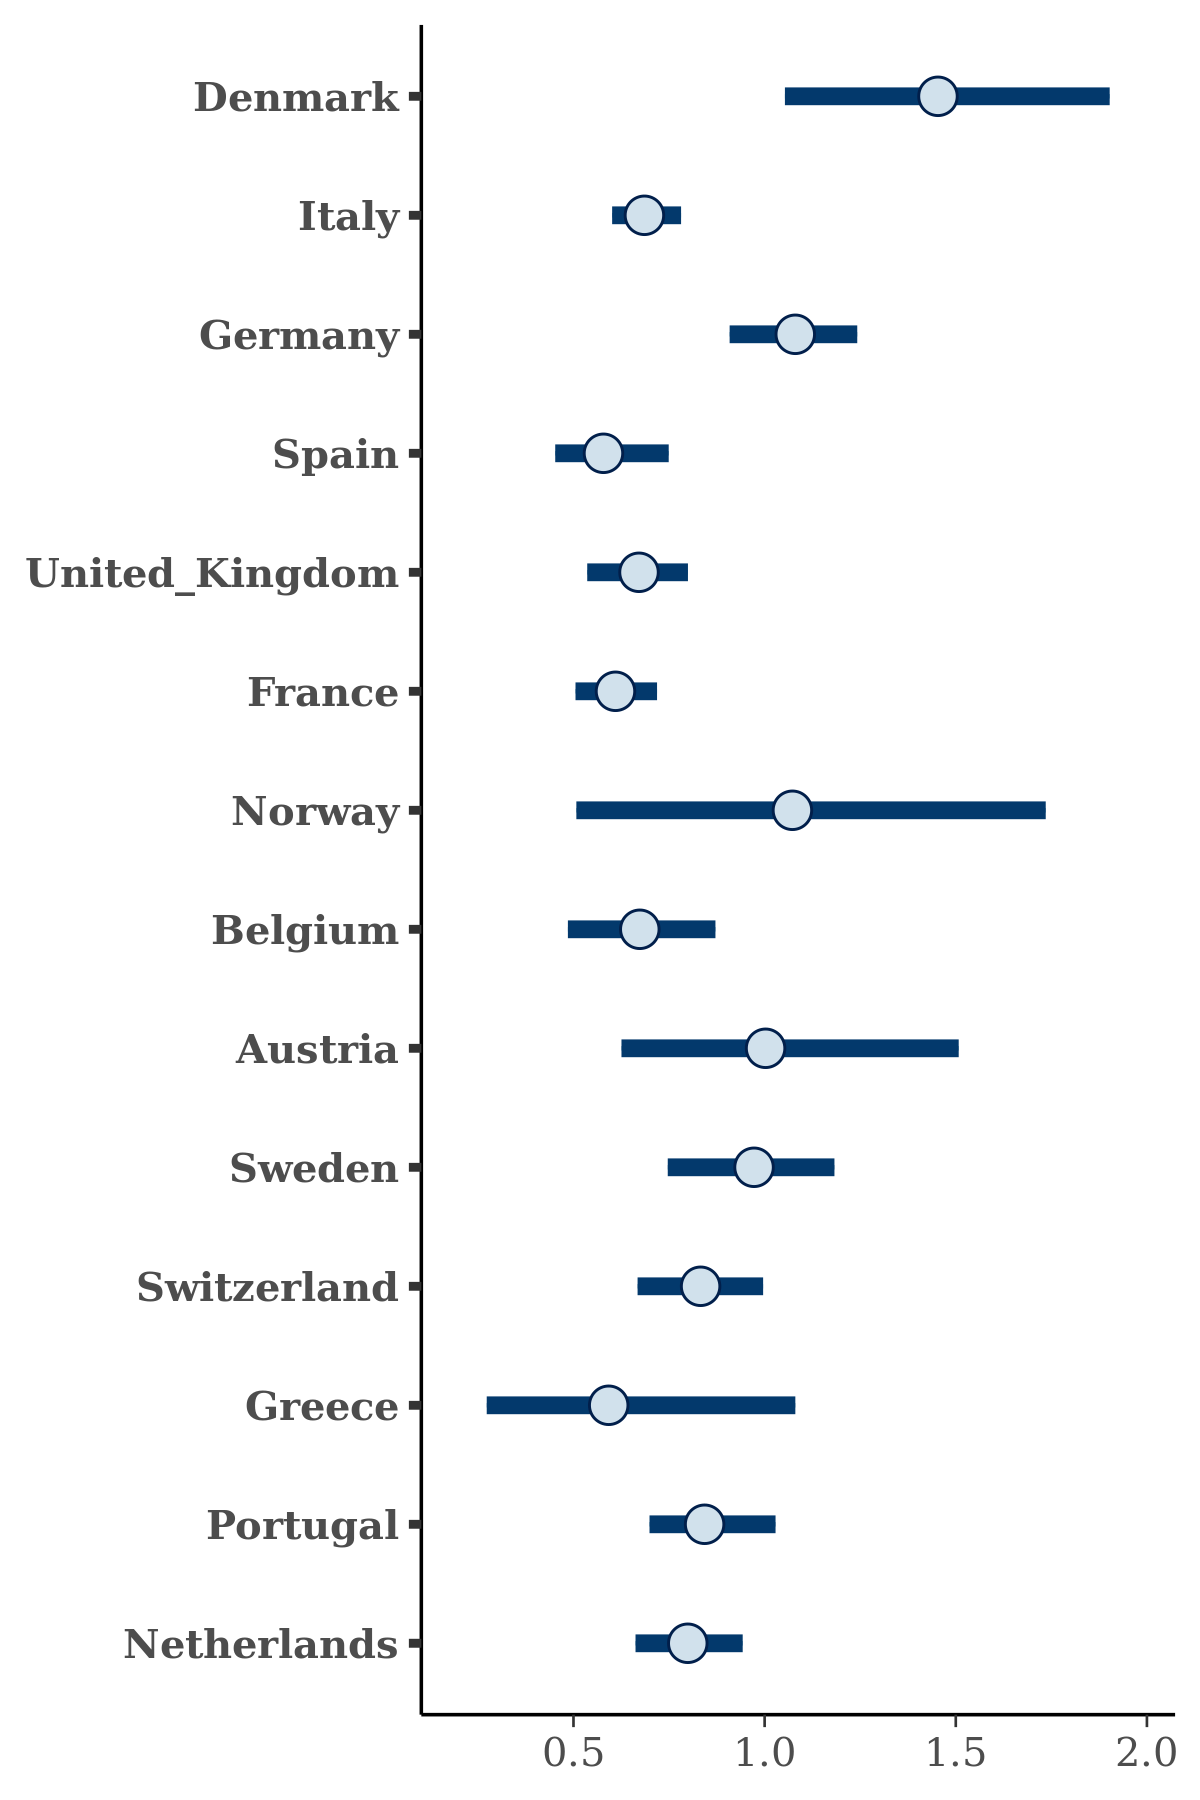

Values plotted in this chart, from the file beside it:
, Denmark, Italy, Germany, Spain, United_Kingdom, France, Norway, Belgium, Austria, Sweden, Switzerland, Greece, Portugal, Netherlands
1, 1.87, 0.733, 1.102, 0.5393, 0.6725, 0.6075, 0.5465, 0.5578, 0.8098, 0.7879, 0.6817, 0.311, 0.9292, 0.5593
2, 1.332, 0.7639, 1.058, 0.5554, 0.7137, 0.6103, 1.147, 0.819, 1.05, 0.7843, 0.8289, 0.3131, 0.7846, 0.8807
3, 1.359, 0.6412, 1.123, 0.4952, 0.7872, 0.5418, 0.7335, 0.656, 0.8319, 0.8079, 0.7171, 0.7371, 1.062, 0.5705
4, 1.785, 0.7814, 1.194, 0.5989, 0.6238, 0.6667, 1.346, 0.8561, 0.7514, 0.8957, 0.9341, 0.2917, 0.8356, 0.7361
5, 2.38, 0.6562, 1.146, 0.5199, 0.7763, 0.5645, 0.6032, 0.5295, 1.017, 0.9105, 0.8609, 0.4333, 0.786, 0.7196
6, 1.265, 0.609, 1.043, 0.4051, 0.6957, 0.596, 0.9036, 0.8613, 1.172, 0.9322, 0.8231, 0.4898, 0.851, 0.7025
7, 1.627, 0.6666, 1.168, 0.6402, 0.6201, 0.5997, 0.9179, 0.7132, 0.7066, 0.9519, 0.7892, 0.2526, 0.7898, 0.735
8, 1.419, 0.566, 0.962, 0.4465, 0.696, 0.696, 1.563, 0.7625, 1.223, 1.232, 0.8926, 0.6016, 0.9321, 0.8528
9, 1.468, 0.7108, 1.011, 0.5049, 0.6392, 0.6703, 1.283, 0.481, 1.128, 0.7878, 0.7906, 0.6672, 0.7917, 0.8552
10, 1.639, 0.7479, 1.104, 0.5687, 0.6126, 0.5342, 1.573, 0.5352, 1.598, 0.9614, 0.7985, 0.4913, 0.9096, 0.8451
11, 1.571, 0.7243, 1.154, 0.7466, 0.5991, 0.618, 1.469, 0.6868, 0.9081, 0.7859, 0.8195, 0.4874, 0.977, 0.8084
12, 1.72, 0.7895, 0.9064, 0.6815, 0.5958, 0.5173, 0.8404, 0.4559, 1.014, 0.4386, 0.9241, 0.2511, 0.9705, 0.6354
13, 1.984, 0.6602, 1.119, 0.5218, 0.5629, 0.6391, 1.206, 0.6971, 1.073, 0.8815, 0.8769, 1.405, 0.8376, 0.9148
14, 1.352, 0.8725, 1.061, 0.6715, 0.7412, 0.6051, 0.3124, 0.7077, 0.5329, 0.951, 0.7165, 0.4192, 0.8537, 1.044
15, 1.335, 0.7235, 1.138, 0.625, 0.6076, 0.5348, 1.892, 0.6059, 1.017, 0.9273, 0.7147, 0.5498, 0.966, 0.8245
16, 1.664, 0.6926, 1.18, 0.5434, 0.6554, 0.6639, 1.846, 0.429, 0.7663, 1.056, 1.036, 0.6076, 0.8099, 0.866
17, 1.238, 0.6382, 1.183, 0.5914, 0.6032, 0.6958, 1.444, 0.5833, 1.241, 1.055, 0.8293, 0.8293, 0.8549, 0.8874
18, 1.364, 0.6175, 1.083, 0.6276, 0.631, 0.6773, 1.619, 0.8058, 0.9185, 0.9226, 0.9218, 0.6214, 0.6388, 0.7683
19, 1.546, 0.6249, 1.047, 0.537, 0.7083, 0.6588, 1.473, 0.6181, 0.8843, 1.268, 0.7238, 0.7816, 1.045, 0.8166
20, 0.9198, 0.7822, 0.9806, 0.6806, 0.647, 0.6128, 1.153, 0.4814, 0.706, 0.8059, 0.8317, 0.4631, 0.8837, 0.7834
21, 1.76, 0.6521, 0.9986, 0.6012, 0.6358, 0.5614, 1.001, 0.634, 1.06, 1.035, 0.9071, 0.7841, 0.7346, 0.8018
22, 1.248, 0.7372, 1.054, 0.6116, 0.6261, 0.6649, 1.331, 0.6661, 0.6518, 1.058, 0.9541, 0.4518, 0.8699, 0.8078
23, 1.605, 0.7225, 1.133, 0.4715, 0.8413, 0.6962, 1.255, 0.7977, 0.8186, 1.166, 0.8569, 0.5346, 0.8204, 0.7778
24, 1.355, 0.5902, 1.134, 0.5641, 0.5395, 0.6035, 0.9658, 0.8153, 0.837, 1.103, 0.7956, 0.6538, 0.8345, 0.7286
25, 1.423, 0.6963, 1.101, 0.7383, 0.6668, 0.5163, 0.7321, 0.5977, 1.146, 1.153, 0.7153, 0.379, 0.688, 1.013
26, 1.795, 0.7604, 1.213, 0.6477, 0.6679, 0.5046, 1.14, 0.5026, 1.238, 0.9298, 0.7943, 0.516, 0.8102, 0.8464
27, 1.517, 0.762, 1.026, 0.4686, 0.4835, 0.4744, 1.106, 0.5914, 1.011, 0.9592, 0.7235, 0.6857, 1.142, 0.8188
28, 1.232, 0.745, 1.043, 0.5421, 0.7719, 0.6093, 0.5835, 0.4992, 0.6774, 0.9211, 0.8048, 0.6116, 0.8182, 0.654
29, 1.671, 0.6558, 1.066, 0.6851, 0.6131, 0.5695, 0.9883, 0.6853, 1.061, 1.104, 0.7169, 0.517, 0.7954, 0.7759
30, 1.718, 0.6284, 1.068, 0.581, 0.743, 0.601, 1.245, 0.7521, 0.969, 0.9674, 0.8119, 0.6022, 0.8119, 0.8578
31, 1.078, 0.7975, 1.222, 0.6801, 0.7339, 0.6224, 0.6151, 0.7247, 1.61, 0.9424, 0.7354, 0.4531, 0.705, 0.8543
32, 1.369, 0.7074, 0.8051, 0.6477, 0.5684, 0.6117, 1.014, 0.7274, 0.8125, 0.7692, 0.8537, 0.7216, 0.7777, 0.7734
33, 1.576, 0.6833, 1.212, 0.5653, 0.6595, 0.5919, 1.26, 0.7416, 1.01, 1.066, 0.8834, 0.5723, 0.7705, 0.851
34, 1.481, 0.6792, 1.168, 0.6495, 0.733, 0.6215, 1.249, 0.5732, 1.626, 1.055, 0.7533, 0.4171, 0.9332, 0.9021
35, 1.391, 0.7539, 1.164, 0.4728, 0.6375, 0.5099, 1.943, 0.6384, 1.115, 0.8162, 0.7152, 0.7013, 0.8965, 0.8907
36, 1.704, 0.6968, 1.047, 0.3752, 0.6619, 0.6918, 0.3935, 0.5874, 0.9094, 0.9463, 0.8783, 0.4505, 0.7963, 0.7797
37, 1.284, 0.6216, 1.156, 0.5681, 0.6267, 0.5716, 0.8444, 0.884, 0.8053, 0.9453, 0.8215, 0.5929, 0.6921, 0.7358
38, 1.364, 0.6756, 1.135, 0.6655, 0.6942, 0.6079, 1.25, 0.9541, 1.194, 1.067, 0.9054, 0.7771, 0.8099, 0.8333
39, 1.429, 0.6539, 0.9251, 0.603, 0.7199, 0.7012, 0.9357, 0.7783, 0.8792, 0.9894, 0.9892, 0.5381, 0.7587, 0.6804
40, 1.447, 0.7081, 1.148, 0.5579, 0.6843, 0.5885, 0.9012, 0.6098, 0.8131, 0.9498, 0.7027, 0.3381, 0.9465, 0.8025
41, 0.9854, 0.6672, 1.236, 0.4412, 0.7558, 0.6229, 1.223, 0.976, 1.06, 0.928, 0.9158, 0.621, 0.7144, 0.7745
42, 1.595, 0.6847, 1.003, 0.5117, 0.5883, 0.6881, 1.106, 0.8999, 1.062, 1.06, 0.8789, 0.3325, 0.8357, 0.7132
43, 1.552, 0.6958, 0.9254, 0.5339, 0.7663, 0.4843, 1.109, 0.4358, 1.179, 1.112, 0.8752, 0.4477, 0.8799, 1.044
44, 1.352, 0.6711, 1.066, 0.4766, 0.6187, 0.5381, 0.8543, 0.5626, 1.222, 0.88, 0.6671, 0.7, 0.8291, 0.8017
45, 1.49, 0.6614, 1.05, 0.5062, 0.7482, 0.5995, 0.775, 0.778, 1.043, 0.9783, 0.9543, 0.2349, 0.8462, 0.6328
46, 1.147, 0.633, 1.075, 0.5732, 0.7383, 0.7747, 0.7679, 0.7481, 1.052, 1.063, 0.9449, 0.215, 0.7395, 0.6545
47, 1.379, 0.7588, 1.101, 0.5647, 0.5594, 0.5771, 1.062, 0.5378, 1.008, 1.001, 0.6609, 0.7436, 0.6588, 0.8463
48, 1.693, 0.6377, 1.138, 0.6502, 0.8378, 0.6352, 0.9635, 0.801, 1.068, 0.976, 0.9533, 0.4951, 0.9729, 0.7217
49, 1.167, 0.7692, 1.042, 0.574, 0.5298, 0.482, 0.7864, 0.7186, 1.51, 0.965, 0.6749, 0.3713, 0.9372, 0.9698
50, 1.355, 0.6263, 1.218, 0.5904, 0.646, 0.5781, 1.183, 0.7548, 1.004, 1.126, 0.965, 0.9382, 0.8512, 0.8667
51, 1.367, 0.6049, 1.13, 0.4941, 0.7009, 0.5923, 1.57, 0.6332, 1.08, 0.9577, 0.9219, 0.5528, 0.9597, 0.8076
52, 1.14, 0.6766, 1.036, 0.5682, 0.5521, 0.5707, 1.311, 0.7755, 1.05, 0.7479, 0.9202, 0.7885, 0.7114, 0.8006
53, 1.878, 0.7471, 1.191, 0.6558, 0.5572, 0.6486, 0.8947, 0.6593, 1.327, 1.011, 0.7412, 0.5827, 0.7367, 0.626
54, 1.833, 0.5875, 1.037, 0.6258, 0.6865, 0.429, 1.048, 0.6659, 1.224, 0.968, 0.8282, 0.495, 0.8436, 0.7367
55, 1.428, 0.7065, 1.078, 0.7163, 0.6212, 0.59, 0.5843, 0.5227, 0.8376, 0.9881, 0.6561, 0.8373, 0.7832, 0.9031
56, 1.225, 0.587, 1.051, 0.6644, 0.55, 0.5688, 1.056, 0.7265, 0.9019, 0.9311, 0.7464, 0.8437, 0.7624, 0.8062
57, 1.457, 0.7216, 0.9783, 0.5504, 0.6677, 0.6959, 1.217, 0.7154, 0.9197, 1.073, 0.8712, 0.7615, 0.8001, 0.7789
58, 1.304, 0.7138, 1.089, 0.514, 0.7291, 0.6159, 1.092, 0.754, 0.9512, 0.9356, 0.8281, 0.2019, 0.8878, 0.8662
59, 1.583, 0.6343, 1.069, 0.538, 0.6427, 0.7205, 0.7784, 0.6126, 0.9778, 1.079, 0.7585, 0.5912, 0.841, 0.8822
60, 1.693, 0.6568, 1.168, 0.5709, 0.7305, 0.6823, 0.7167, 0.8771, 0.8971, 0.9516, 1.044, 0.4778, 0.7114, 0.6539
... 1,940 more rows
